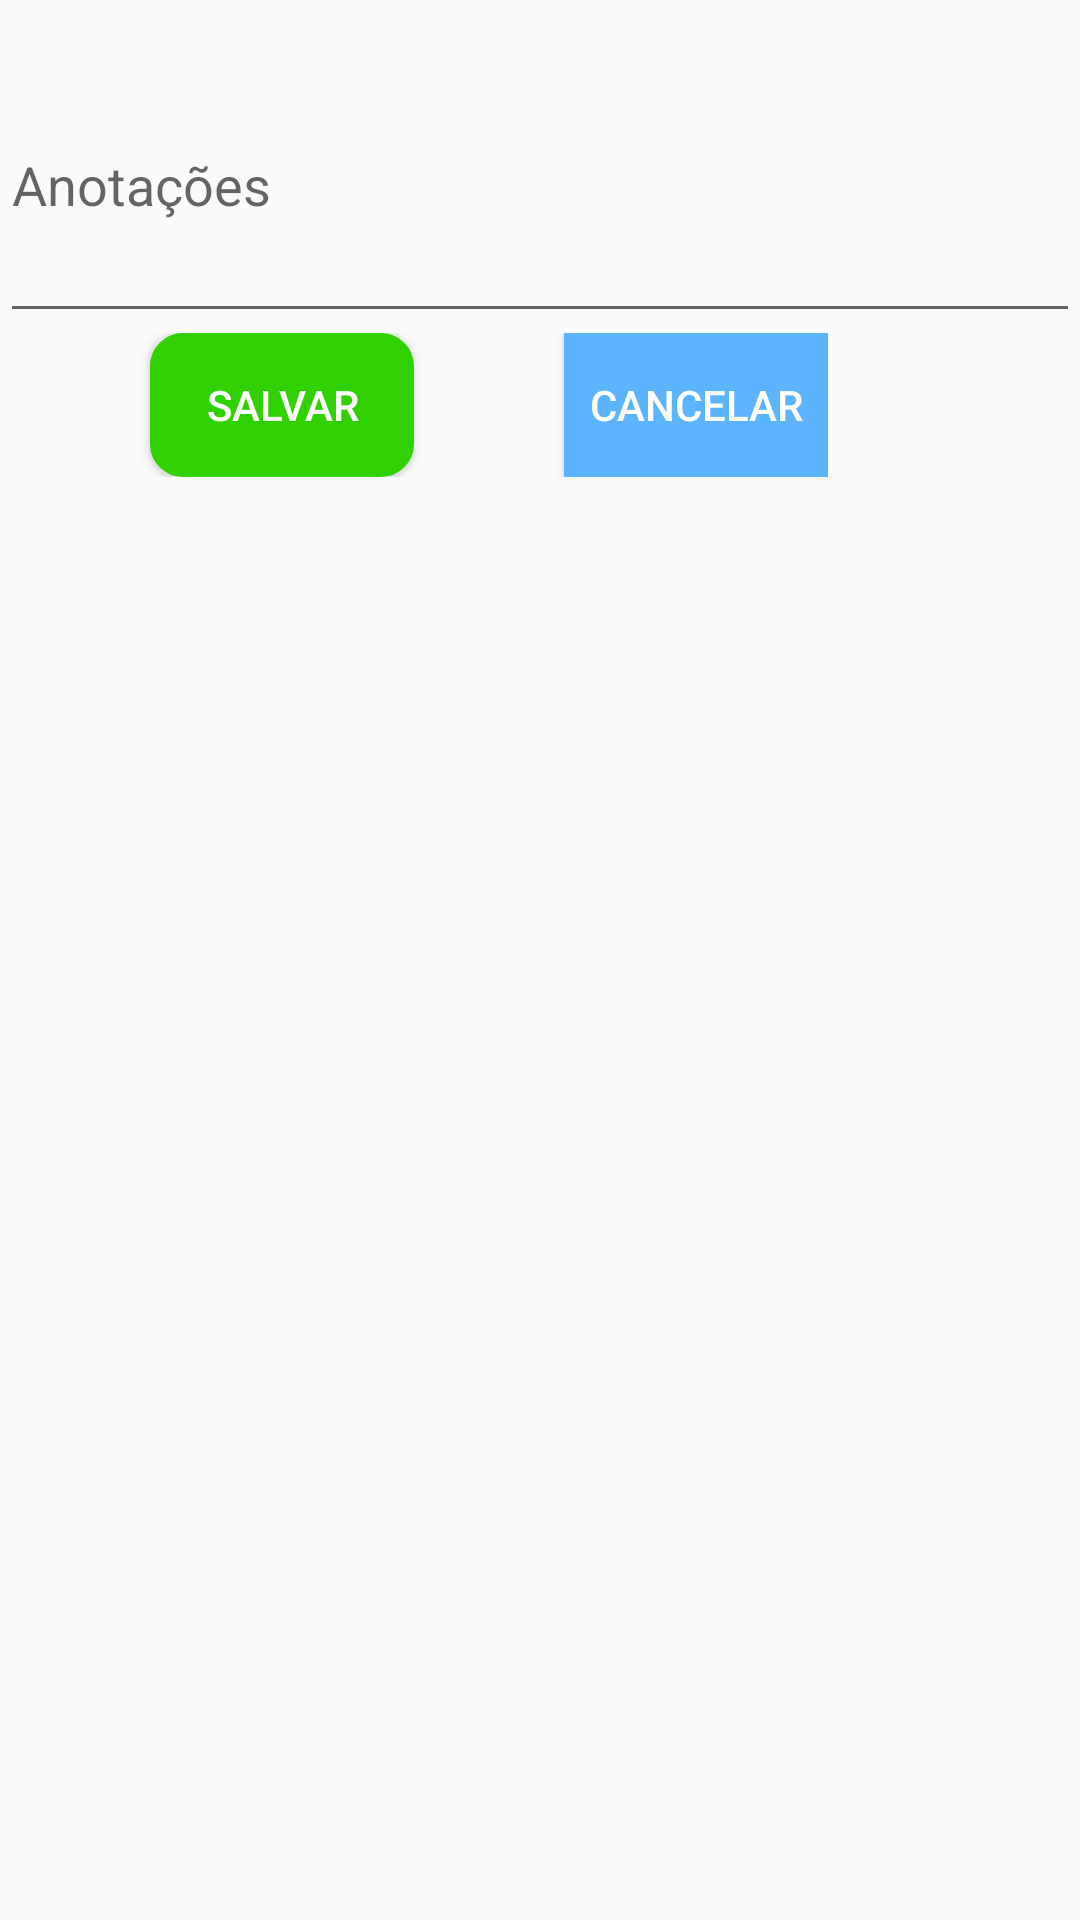

Layout XML and referenced resources for this Android screen:
<!-- AndroidManifest.xml: application theme AppTheme -->
<!-- res/layout/activity_cadastro_anotacoes.xml -->
<?xml version="1.0" encoding="utf-8"?>
<LinearLayout xmlns:android="http://schemas.android.com/apk/res/android"
    xmlns:app="http://schemas.android.com/apk/res-auto"
    xmlns:tools="http://schemas.android.com/tools"
    android:layout_width="match_parent"
    android:layout_height="match_parent"
    android:orientation="vertical"
    android:layout_margin="10dp"
    tools:context=".activities.CadastroAnotacoes">

    <android.support.design.widget.TextInputLayout
        android:layout_width="match_parent"
        android:layout_height="wrap_content">

        <EditText
            android:id="@+id/edit_anotacao"
            android:layout_width="match_parent"
            android:layout_height="100dp"
            android:hint="Anotações" />

    </android.support.design.widget.TextInputLayout>

    <LinearLayout
        android:layout_width="wrap_content"
        android:layout_height="wrap_content"
        android:orientation="horizontal">


        <Button
            android:id="@+id/btn_salvar_anotacao"
            android:layout_width="wrap_content"
            android:layout_height="wrap_content"
            android:background="@drawable/botao"
            android:text="Salvar"
            android:layout_marginStart="50dp"
            android:textColor="#fff" />

        <Button
            android:id="@+id/btn_cancelar_anotacao"
            android:layout_width="wrap_content"
            android:layout_height="wrap_content"
            android:background="@color/colorAccent"
            android:layout_marginStart="50dp"
            android:text="Cancelar"
            android:textColor="#fff" />

    </LinearLayout>


</LinearLayout>
<!-- resources referenced by this layout -->
<resources>
  <color name="colorAccent">#5cb4ff</color>
  <!-- drawable botao (drawable) -->
  <?xml version="1.0" encoding="utf-8"?>
  <shape xmlns:android="http://schemas.android.com/apk/res/android" android:shape="rectangle">
  
      <corners
          android:radius="10dp"/>
      <solid
          android:color="#31d100">
  
      </solid>
      <stroke
          android:width="2dp"
          android:color="#31d100"></stroke>
  </shape>
  <style name="AppTheme" parent="Theme.AppCompat.Light.DarkActionBar">
          
          <item name="colorPrimary">#5cb4ff</item>
          <item name="colorPrimaryDark">#0085cb</item>
          <item name="colorAccent">#5cb4ff</item>
      </style>
</resources>
